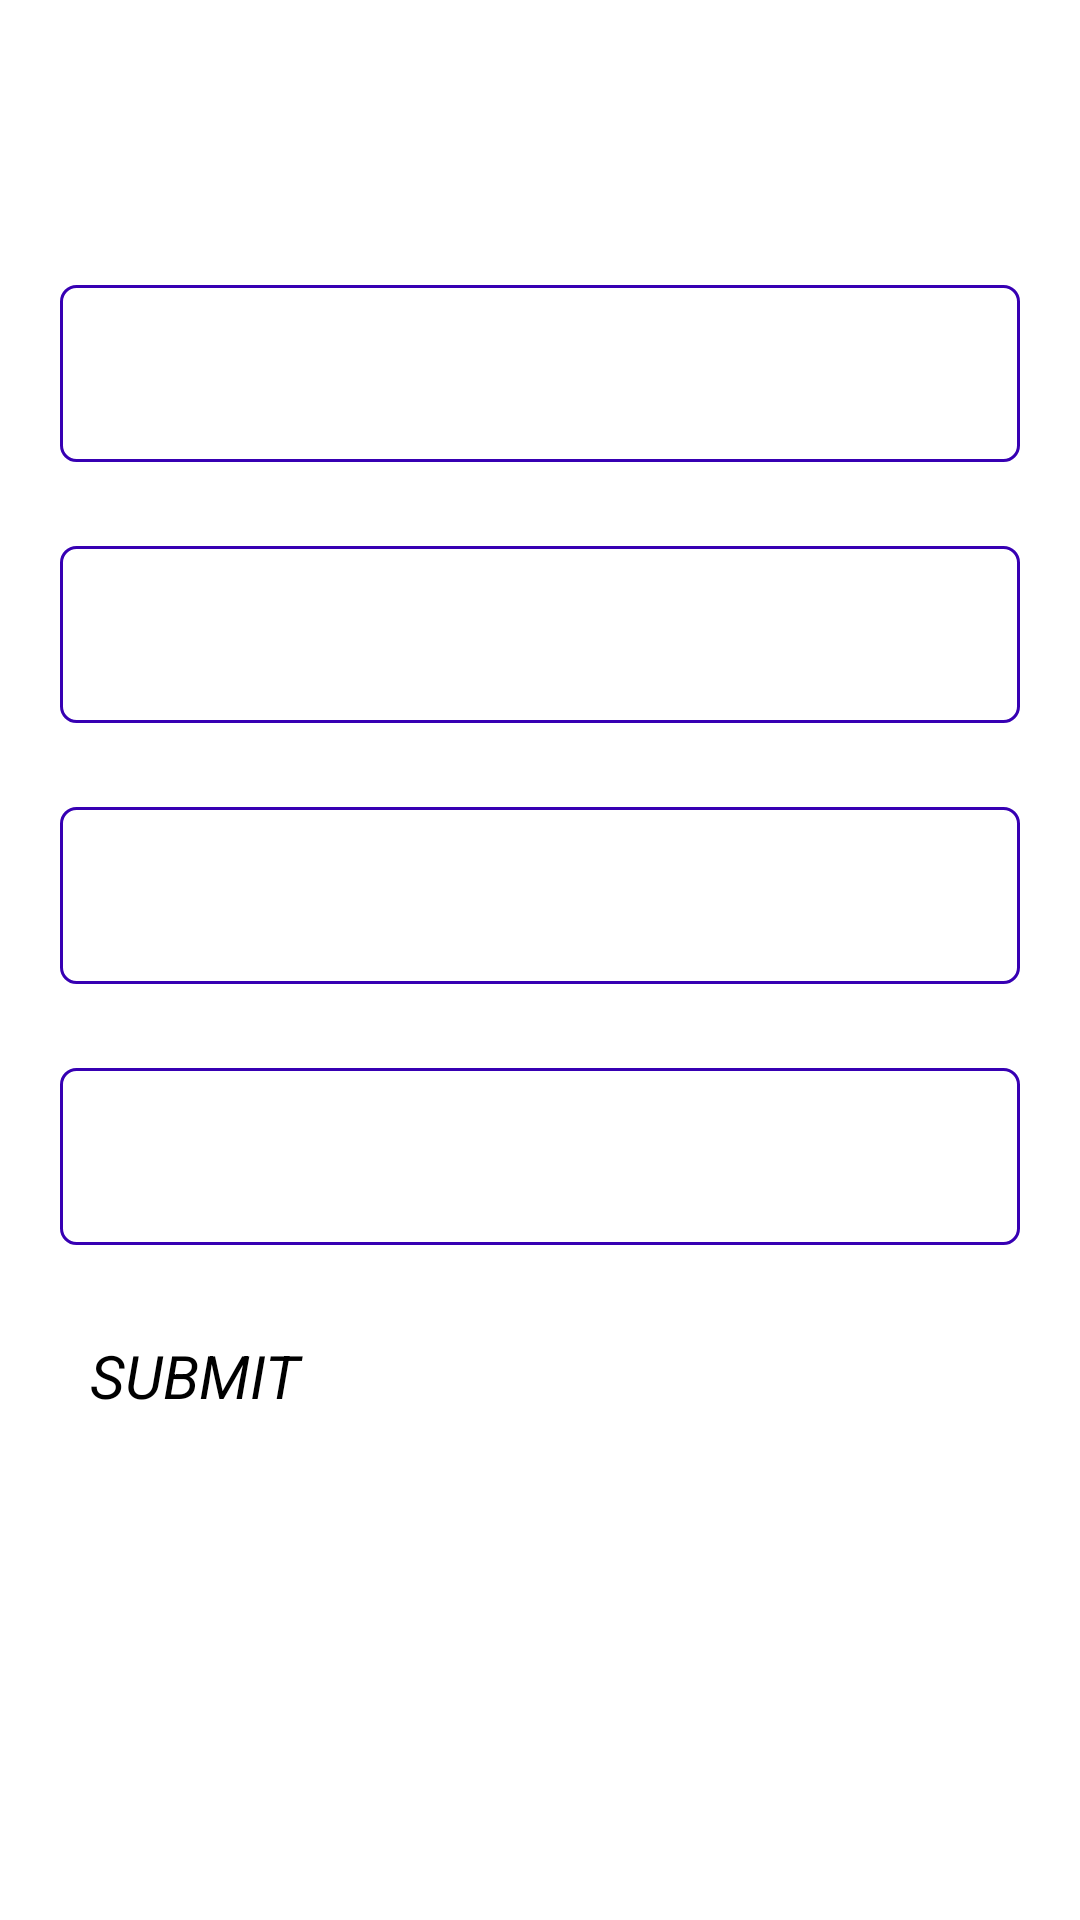

This screen was rendered from an Android layout file. Write that file and the resources it references.
<!-- AndroidManifest.xml: application theme Theme.MyQuizzApp -->
<!-- res/layout/activity_quiz_questions.xml -->
<?xml version="1.0" encoding="utf-8"?>
<ScrollView xmlns:android="http://schemas.android.com/apk/res/android"
    xmlns:tools="http://schemas.android.com/tools"
    android:layout_width="match_parent"
    android:layout_height="match_parent"
    android:fillViewport="false"
    android:padding="20dp"
    tools:context=".QuizQuestions"
    >
    <LinearLayout
        android:layout_width="match_parent"
        android:orientation="vertical"
        android:layout_height="wrap_content">


        <ImageView
            android:contentDescription="@string/flag_of_a_country"
            android:id="@+id/img_flag"
            android:layout_width="wrap_content"
            android:layout_gravity="center"
            android:layout_marginTop="16dp"
            tools:background="@drawable/ic_flag_of_argentina"
            android:layout_height="wrap_content"/>

        <LinearLayout
            android:layout_width="match_parent"

            android:orientation="horizontal"
            android:layout_marginTop="16dp"
            android:layout_height="wrap_content">
        <ProgressBar
            android:id="@+id/pb"
            android:layout_width="0dp"
            android:layout_height="wrap_content"
            android:max="10"
            android:progress="5"
            android:layout_weight="1"
            android:paddingTop="6dp"
            style="@style/Widget.AppCompat.ProgressBar.Horizontal"
            android:indeterminate="false"
            />
        <TextView

            android:id="@+id/tv_current_question"
            android:layout_width="wrap_content"
            tools:text="9/10"
            android:textStyle="bold"
            android:padding="4dp"
            android:layout_height="wrap_content"/>

        </LinearLayout>

        <TextView
            android:id="@+id/tv_optionOne"
            style="@style/text_style_options"
            tools:text="Apple"
            android:background="@drawable/background_options_textviews"/>

        <TextView
            style="@style/text_style_options"
            tools:text="Apple"
            android:id="@+id/tv_optionTwo"
            android:background="@drawable/background_options_textviews"
            />
        <TextView
            android:id="@+id/tv_optionThree"
            style="@style/text_style_options"
            tools:text="Apple"
            android:background="@drawable/background_options_textviews"/>
        <TextView
            android:id="@+id/tv_optionFour"
            style="@style/text_style_options"
            tools:text="Apple"
            android:background="@drawable/background_options_textviews"/>

        <Button
            android:id="@+id/btn_submit"
            android:layout_width="match_parent"
            android:layout_height="wrap_content"
            android:text="@string/submit"
            android:layout_marginTop="20dp"
            android:textStyle="italic"
            android:padding="10dp"
            android:textSize="20sp"
            />


    </LinearLayout>




</ScrollView>
<!-- resources referenced by this layout -->
<resources>
  <!-- drawable background_options_textviews (drawable) -->
  <?xml version="1.0" encoding="utf-8"?>
  <shape xmlns:android="http://schemas.android.com/apk/res/android"
      android:shape="rectangle"
      >
      <stroke
          android:width="1dp"
          android:color="@color/purple_700"/>
  
      <solid android:color="@color/white"/>
      <corners android:radius="5dp"/>
  
  </shape>
  <string name="flag_of_a_country">Flag of a country</string>
  <string name="submit">SUBMIT</string>
  <style name="text_style_options">
          <item name="android:layout_width">match_parent</item>
          <item name="android:layout_height">wrap_content</item>
          <item name="android:gravity">center</item>
          <item name="android:layout_marginTop">28dp</item>
          <item name="android:textStyle">bold</item>
          <item name="android:textSize">20sp</item>
          <item name="android:padding">16dp</item>
      </style>
  <color name="purple_700">#FF3700B3</color>
  <color name="white">#FFFFFFFF</color>
</resources>
